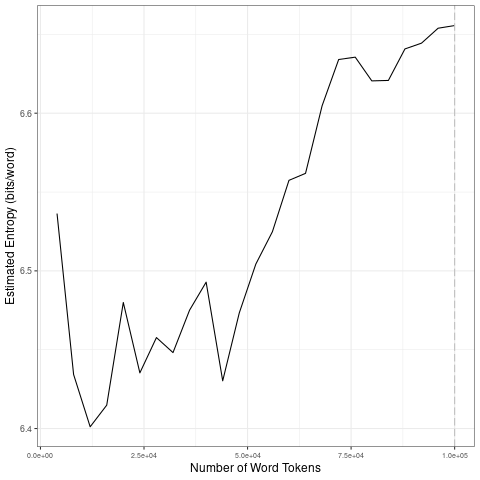

The table this chart was drawn from, first rows:
file, entropy.Corpus.Size, entropy.Entropy, sd.Corpus.Size, sd.SD
data/2021_by_en/2021-06-14_tokens_1-gram…, 4000, 6.536, 20000, 0.05518
data/2021_by_en/2021-06-14_tokens_1-gram…, 8000, 6.434, 40000, 0.02261
data/2021_by_en/2021-06-14_tokens_1-gram…, 12000, 6.401, 60000, 0.04871
data/2021_by_en/2021-06-14_tokens_1-gram…, 16000, 6.415, 80000, 0.03033
data/2021_by_en/2021-06-14_tokens_1-gram…, 20000, 6.48, 1e+05, 0.01395
data/2021_by_en/2021-06-14_tokens_1-gram…, 24000, 6.435, 20000, 0.05518
data/2021_by_en/2021-06-14_tokens_1-gram…, 28000, 6.458, 40000, 0.02261
data/2021_by_en/2021-06-14_tokens_1-gram…, 32000, 6.448, 60000, 0.04871
data/2021_by_en/2021-06-14_tokens_1-gram…, 36000, 6.475, 80000, 0.03033
data/2021_by_en/2021-06-14_tokens_1-gram…, 40000, 6.493, 1e+05, 0.01395
data/2021_by_en/2021-06-14_tokens_1-gram…, 44000, 6.43, 20000, 0.05518
data/2021_by_en/2021-06-14_tokens_1-gram…, 48000, 6.473, 40000, 0.02261
data/2021_by_en/2021-06-14_tokens_1-gram…, 52000, 6.504, 60000, 0.04871
data/2021_by_en/2021-06-14_tokens_1-gram…, 56000, 6.525, 80000, 0.03033
data/2021_by_en/2021-06-14_tokens_1-gram…, 60000, 6.557, 1e+05, 0.01395
data/2021_by_en/2021-06-14_tokens_1-gram…, 64000, 6.562, 20000, 0.05518
data/2021_by_en/2021-06-14_tokens_1-gram…, 68000, 6.605, 40000, 0.02261
data/2021_by_en/2021-06-14_tokens_1-gram…, 72000, 6.634, 60000, 0.04871
data/2021_by_en/2021-06-14_tokens_1-gram…, 76000, 6.636, 80000, 0.03033
data/2021_by_en/2021-06-14_tokens_1-gram…, 80000, 6.621, 1e+05, 0.01395
data/2021_by_en/2021-06-14_tokens_1-gram…, 84000, 6.621, 20000, 0.05518
data/2021_by_en/2021-06-14_tokens_1-gram…, 88000, 6.641, 40000, 0.02261
data/2021_by_en/2021-06-14_tokens_1-gram…, 92000, 6.644, 60000, 0.04871
data/2021_by_en/2021-06-14_tokens_1-gram…, 96000, 6.654, 80000, 0.03033
data/2021_by_en/2021-06-14_tokens_1-gram…, 1e+05, 6.656, 1e+05, 0.01395
